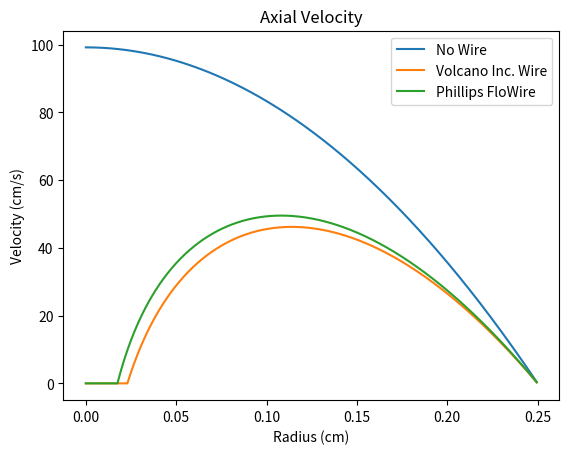

Here is the Python script that generated this plot:
import matplotlib.pyplot as plt
import numpy as np

#Importing initial values
alpha = 0.99
nsteps = 2000 #Number of incrementations
bigN = 500 #Number of velocity values to generate
deltaP = 1333 #dynes/cm^2
mu = 0.035 #dyne-sec/cm^2
vseed = 20 #cm/sec

#Wire comparison artery size
r2 = 0.25
radius = [0, 0.023, 0.018]
L = 6
legend = ['No Wire', 'Volcano Inc. Wire', 'Phillips FloWire']

dr = r2 / bigN #cm
radii = np.arange(0, r2, dr) #Creating a vector of the incremented radii for plotting

for r1 in radius: #To calculate the flow with different catheter sizes
    v = np.zeros(bigN + 1) #Creating a vector to store values in
    v.fill(vseed) #Initializing the vector values to vseed
    v[bigN:] = 0
    for i in range(nsteps): #Incrementing nsteps times
        for n in range(bigN): #Calculating velocity for each node
            #Only calculating the velcoity if the radius is bigger than r1 and less than r2
            vlast = v[n] #Save the last iteration's value
            if r1 < dr: #Sets the first value equal to the second if r1 is less than dr
                v[0] = v[1]
            if n * dr > r1 and n * dr < r2:
                v[n] = 0.5 * (deltaP * dr**2 / mu / L + (1 + 0.5 / n) * v[n + 1] + (1 - 0.5 / n) * v[n - 1])
            else:
                v[n] = 0
            v[n] = v[n] + alpha * (v[n] - vlast) #Adjust the velocity to the previous iteration
       
    # Plotting the velocity vs radius with titles and axis labels
    plt.plot(radii, v[:bigN])
    plt.title('Axial Velocity')
    plt.xlabel('Radius (cm)')
    plt.ylabel('Velocity (cm/s)')
    plt.legend(legend)
